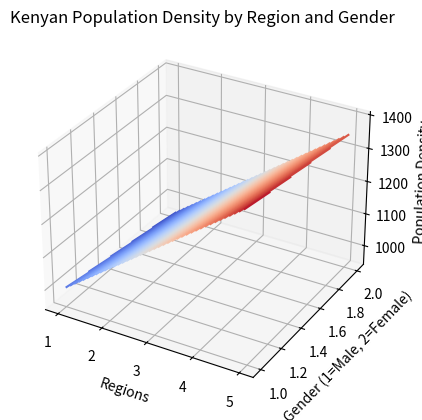

Source code (Python):
import numpy as np
import matplotlib.pyplot as plt
from mpl_toolkits.mplot3d import Axes3D

# Hypothetical data for 5 regions and 2 genders (Male = 1, Female = 2)
regions = np.array([1, 2, 3, 4, 5])  # Region codes (e.g., counties)
genders = np.array([1, 2])  # Gender (1 = Male, 2 = Female)

# Population density for each region and gender (hypothetical values)
population_density = np.array([
    [1000, 950],  # Region 1: Male, Female
    [1100, 1050],  # Region 2: Male, Female
    [1200, 1150],  # Region 3: Male, Female
    [1300, 1250],  # Region 4: Male, Female
    [1400, 1350]   # Region 5: Male, Female
])

# Create the meshgrid for the X (regions) and Y (genders)
X, Y = np.meshgrid(regions, genders)

# Transpose Z data to fit the meshgrid (population density by gender)
Z = population_density.T  # Ensure the shape matches the grid

# Create the figure and axis for 3D plotting
fig = plt.figure()
ax = fig.add_subplot(111, projection='3d')

# Plot the 3D contour
ax.contour3D(X, Y, Z, 50, cmap='coolwarm')

# Add labels
ax.set_xlabel('Regions')
ax.set_ylabel('Gender (1=Male, 2=Female)')
ax.set_zlabel('Population Density')

# Add title
ax.set_title('Kenyan Population Density by Region and Gender')

# Show the plot
plt.show()
